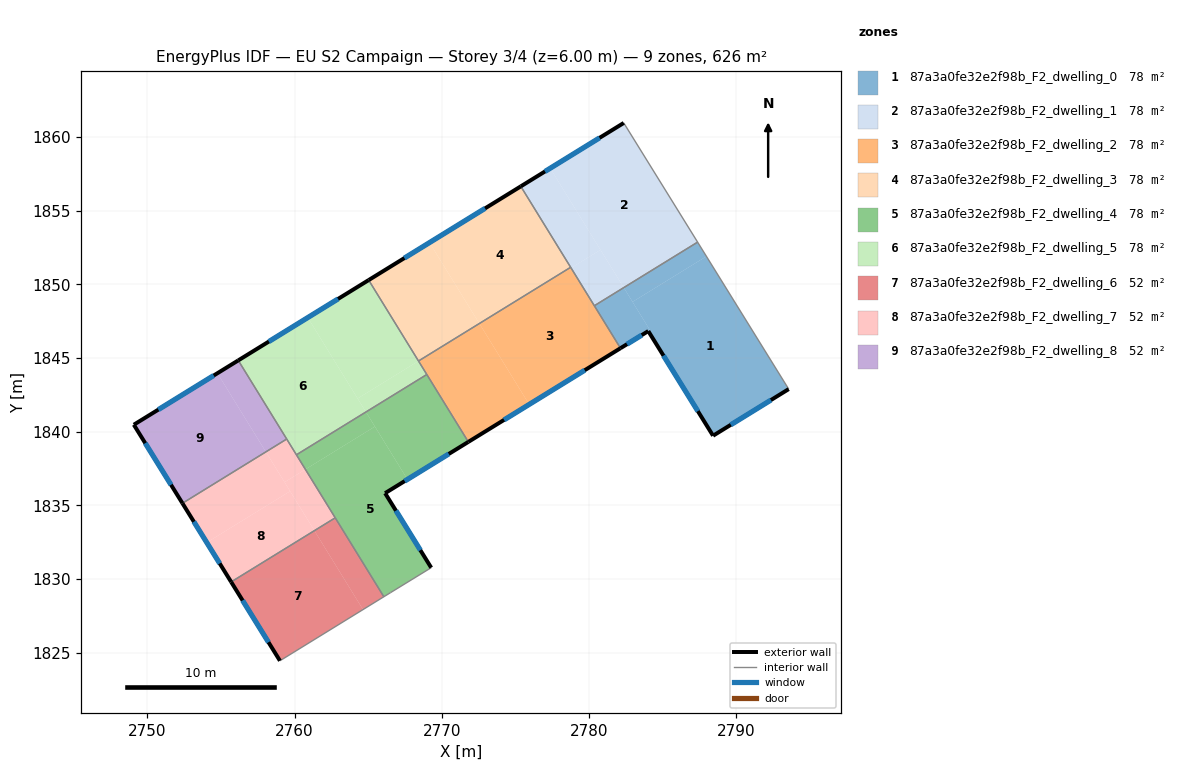
=== STOREY PLAN SPEC (per zone: floor XY polygon, exterior-wall plan segments, windows/doors) ===
zone 1: 87a3a0fe32e2f98b_F2_dwelling_0  (78.3 m²)
  floor: (2787.96, 1851.90) (2793.54, 1842.88) (2788.51, 1839.78) (2788.41, 1839.72) (2784.01, 1846.82) (2784.12, 1846.89) (2782.94, 1848.81)
  floor: (2782.35, 1849.77) (2784.12, 1846.89) (2782.12, 1845.66) (2780.35, 1848.54)
  floor: (2787.36, 1852.86) (2787.96, 1851.90) (2782.94, 1848.81) (2782.35, 1849.77)
  exterior wall: (2788.41, 1839.72) – (2793.54, 1842.88)  [6.0 m]
    window: (2789.62, 1840.46) – (2792.34, 1842.14)  [5.1 m²]
  exterior wall: (2784.01, 1846.82) – (2788.41, 1839.72)  [8.4 m]
    window: (2785.04, 1845.15) – (2787.38, 1841.39)  [7.0 m²]
  exterior wall: (2782.12, 1845.66) – (2784.01, 1846.82)  [2.2 m]
    window: (2782.57, 1845.93) – (2783.57, 1846.55)  [1.9 m²]
  interior walls: 3
zone 2: 87a3a0fe32e2f98b_F2_dwelling_1  (78.3 m²)
  floor: (2782.35, 1860.95) (2787.36, 1852.86) (2782.35, 1849.77) (2777.36, 1857.88)
  floor: (2777.36, 1857.88) (2780.77, 1852.34) (2778.77, 1851.11) (2778.74, 1851.15) (2775.36, 1856.65)
  floor: (2780.77, 1852.34) (2782.35, 1849.77) (2780.35, 1848.54) (2778.77, 1851.11)
  exterior wall: (2782.35, 1860.95) – (2775.36, 1856.65)  [8.2 m]
    window: (2780.71, 1859.94) – (2777.00, 1857.66)  [6.9 m²]
  interior walls: 4
zone 3: 87a3a0fe32e2f98b_F2_dwelling_2  (78.3 m²)
  floor: (2772.54, 1847.34) (2775.93, 1841.84) (2771.80, 1839.30) (2768.41, 1844.79)
  floor: (2778.74, 1851.15) (2782.12, 1845.66) (2775.93, 1841.84) (2772.54, 1847.34)
  exterior wall: (2771.80, 1839.30) – (2782.12, 1845.66)  [12.1 m]
    window: (2774.22, 1840.79) – (2779.70, 1844.17)  [10.2 m²]
  interior walls: 5
zone 4: 87a3a0fe32e2f98b_F2_dwelling_3  (78.3 m²)
  floor: (2775.36, 1856.65) (2778.74, 1851.15) (2772.54, 1847.34) (2769.16, 1852.83)
  floor: (2769.16, 1852.83) (2772.54, 1847.34) (2768.41, 1844.79) (2765.03, 1850.29)
  exterior wall: (2775.36, 1856.65) – (2765.03, 1850.29)  [12.1 m]
    window: (2772.93, 1855.15) – (2767.46, 1851.78)  [10.2 m²]
  interior walls: 3
zone 5: 87a3a0fe32e2f98b_F2_dwelling_4  (78.3 m²)
  floor: (2768.98, 1843.88) (2771.80, 1839.30) (2767.66, 1836.75) (2764.85, 1841.33)
  floor: (2765.46, 1840.34) (2767.66, 1836.75) (2766.15, 1835.82) (2769.28, 1830.76) (2766.52, 1829.07) (2766.06, 1828.79) (2760.74, 1837.43)
  floor: (2764.85, 1841.33) (2765.46, 1840.34) (2760.74, 1837.43) (2760.13, 1838.42)
  exterior wall: (2766.15, 1835.82) – (2771.80, 1839.30)  [6.6 m]
    window: (2767.47, 1836.64) – (2770.47, 1838.48)  [5.6 m²]
  exterior wall: (2769.28, 1830.76) – (2766.15, 1835.82)  [5.9 m]
    window: (2768.54, 1831.95) – (2766.88, 1834.63)  [5.0 m²]
  interior walls: 6
zone 6: 87a3a0fe32e2f98b_F2_dwelling_5  (78.3 m²)
  floor: (2765.03, 1850.29) (2768.41, 1844.79) (2764.28, 1842.25) (2760.90, 1847.74)
  floor: (2768.41, 1844.79) (2768.98, 1843.88) (2764.85, 1841.33) (2764.28, 1842.25)
  floor: (2760.90, 1847.74) (2764.85, 1841.33) (2760.13, 1838.42) (2756.18, 1844.83)
  exterior wall: (2765.03, 1850.29) – (2756.18, 1844.83)  [10.4 m]
    window: (2762.95, 1849.00) – (2758.26, 1846.11)  [8.8 m²]
  interior walls: 5
zone 7: 87a3a0fe32e2f98b_F2_dwelling_6  (52.2 m²)
  floor: (2762.76, 1834.15) (2766.06, 1828.79) (2764.65, 1827.92) (2761.35, 1833.27)
  floor: (2761.35, 1833.27) (2764.65, 1827.92) (2759.01, 1824.44) (2755.70, 1829.79)
  exterior wall: (2755.70, 1829.79) – (2759.01, 1824.44)  [6.3 m]
    window: (2756.47, 1828.54) – (2758.23, 1825.70)  [5.3 m²]
  interior walls: 3
zone 8: 87a3a0fe32e2f98b_F2_dwelling_7  (52.2 m²)
  floor: (2759.70, 1835.95) (2761.35, 1833.27) (2755.70, 1829.79) (2754.04, 1832.47)
  floor: (2760.74, 1837.43) (2762.76, 1834.15) (2761.35, 1833.27) (2759.32, 1836.56)
  floor: (2758.05, 1838.62) (2759.70, 1835.95) (2754.04, 1832.47) (2752.39, 1835.13)
  floor: (2759.47, 1839.49) (2760.74, 1837.43) (2759.32, 1836.56) (2758.05, 1838.62)
  exterior wall: (2752.39, 1835.13) – (2755.70, 1829.79)  [6.3 m]
    window: (2753.17, 1833.88) – (2754.92, 1831.05)  [5.3 m²]
  interior walls: 4
zone 9: 87a3a0fe32e2f98b_F2_dwelling_8  (52.2 m²)
  floor: (2756.18, 1844.83) (2759.47, 1839.49) (2758.05, 1838.62) (2754.76, 1843.96)
  floor: (2754.76, 1843.96) (2758.05, 1838.62) (2752.39, 1835.13) (2749.09, 1840.47)
  exterior wall: (2749.09, 1840.47) – (2752.39, 1835.13)  [6.3 m]
    window: (2749.86, 1839.21) – (2751.61, 1836.39)  [5.3 m²]
  exterior wall: (2756.18, 1844.83) – (2749.09, 1840.47)  [8.3 m]
    window: (2754.51, 1843.81) – (2750.75, 1841.49)  [7.0 m²]
  interior walls: 2

=== DERIVED (storey summary) ===
Building: EU S2 Campaign
Storey: 3 of 4  (floor level z = 6.00 m)
Storey gross floor area: 626.1 m²
Zones on this storey: 9
  - 87a3a0fe32e2f98b_F2_dwelling_0: floor 78.3 m²; exterior wall 16.6 m (49.8 m²); 3 window(s) 14.0 m²; WWR 28.1%
  - 87a3a0fe32e2f98b_F2_dwelling_1: floor 78.3 m²; exterior wall 8.2 m (24.6 m²); 1 window(s) 6.9 m²; WWR 28.1%
  - 87a3a0fe32e2f98b_F2_dwelling_2: floor 78.3 m²; exterior wall 12.1 m (36.4 m²); 1 window(s) 10.2 m²; WWR 28.1%
  - 87a3a0fe32e2f98b_F2_dwelling_3: floor 78.3 m²; exterior wall 12.1 m (36.4 m²); 1 window(s) 10.2 m²; WWR 28.1%
  - 87a3a0fe32e2f98b_F2_dwelling_4: floor 78.3 m²; exterior wall 12.6 m (37.8 m²); 2 window(s) 10.6 m²; WWR 28.1%
  - 87a3a0fe32e2f98b_F2_dwelling_5: floor 78.3 m²; exterior wall 10.4 m (31.2 m²); 1 window(s) 8.8 m²; WWR 28.1%
  - 87a3a0fe32e2f98b_F2_dwelling_6: floor 52.2 m²; exterior wall 6.3 m (18.9 m²); 1 window(s) 5.3 m²; WWR 28.1%
  - 87a3a0fe32e2f98b_F2_dwelling_7: floor 52.2 m²; exterior wall 6.3 m (18.8 m²); 1 window(s) 5.3 m²; WWR 28.1%
  - 87a3a0fe32e2f98b_F2_dwelling_8: floor 52.2 m²; exterior wall 14.6 m (43.8 m²); 2 window(s) 12.3 m²; WWR 28.1%
Zone adjacency (shared interzone walls):
  - 87a3a0fe32e2f98b_F2_dwelling_0 ↔ 87a3a0fe32e2f98b_F2_dwelling_1
  - 87a3a0fe32e2f98b_F2_dwelling_0 ↔ 87a3a0fe32e2f98b_F2_dwelling_2
  - 87a3a0fe32e2f98b_F2_dwelling_1 ↔ 87a3a0fe32e2f98b_F2_dwelling_2
  - 87a3a0fe32e2f98b_F2_dwelling_1 ↔ 87a3a0fe32e2f98b_F2_dwelling_3
  - 87a3a0fe32e2f98b_F2_dwelling_2 ↔ 87a3a0fe32e2f98b_F2_dwelling_3
  - 87a3a0fe32e2f98b_F2_dwelling_2 ↔ 87a3a0fe32e2f98b_F2_dwelling_4
  - 87a3a0fe32e2f98b_F2_dwelling_2 ↔ 87a3a0fe32e2f98b_F2_dwelling_5
  - 87a3a0fe32e2f98b_F2_dwelling_3 ↔ 87a3a0fe32e2f98b_F2_dwelling_5
  - 87a3a0fe32e2f98b_F2_dwelling_4 ↔ 87a3a0fe32e2f98b_F2_dwelling_5
  - 87a3a0fe32e2f98b_F2_dwelling_4 ↔ 87a3a0fe32e2f98b_F2_dwelling_6
  - 87a3a0fe32e2f98b_F2_dwelling_4 ↔ 87a3a0fe32e2f98b_F2_dwelling_7
  - 87a3a0fe32e2f98b_F2_dwelling_5 ↔ 87a3a0fe32e2f98b_F2_dwelling_7
  - 87a3a0fe32e2f98b_F2_dwelling_5 ↔ 87a3a0fe32e2f98b_F2_dwelling_8
  - 87a3a0fe32e2f98b_F2_dwelling_6 ↔ 87a3a0fe32e2f98b_F2_dwelling_7
  - 87a3a0fe32e2f98b_F2_dwelling_7 ↔ 87a3a0fe32e2f98b_F2_dwelling_8